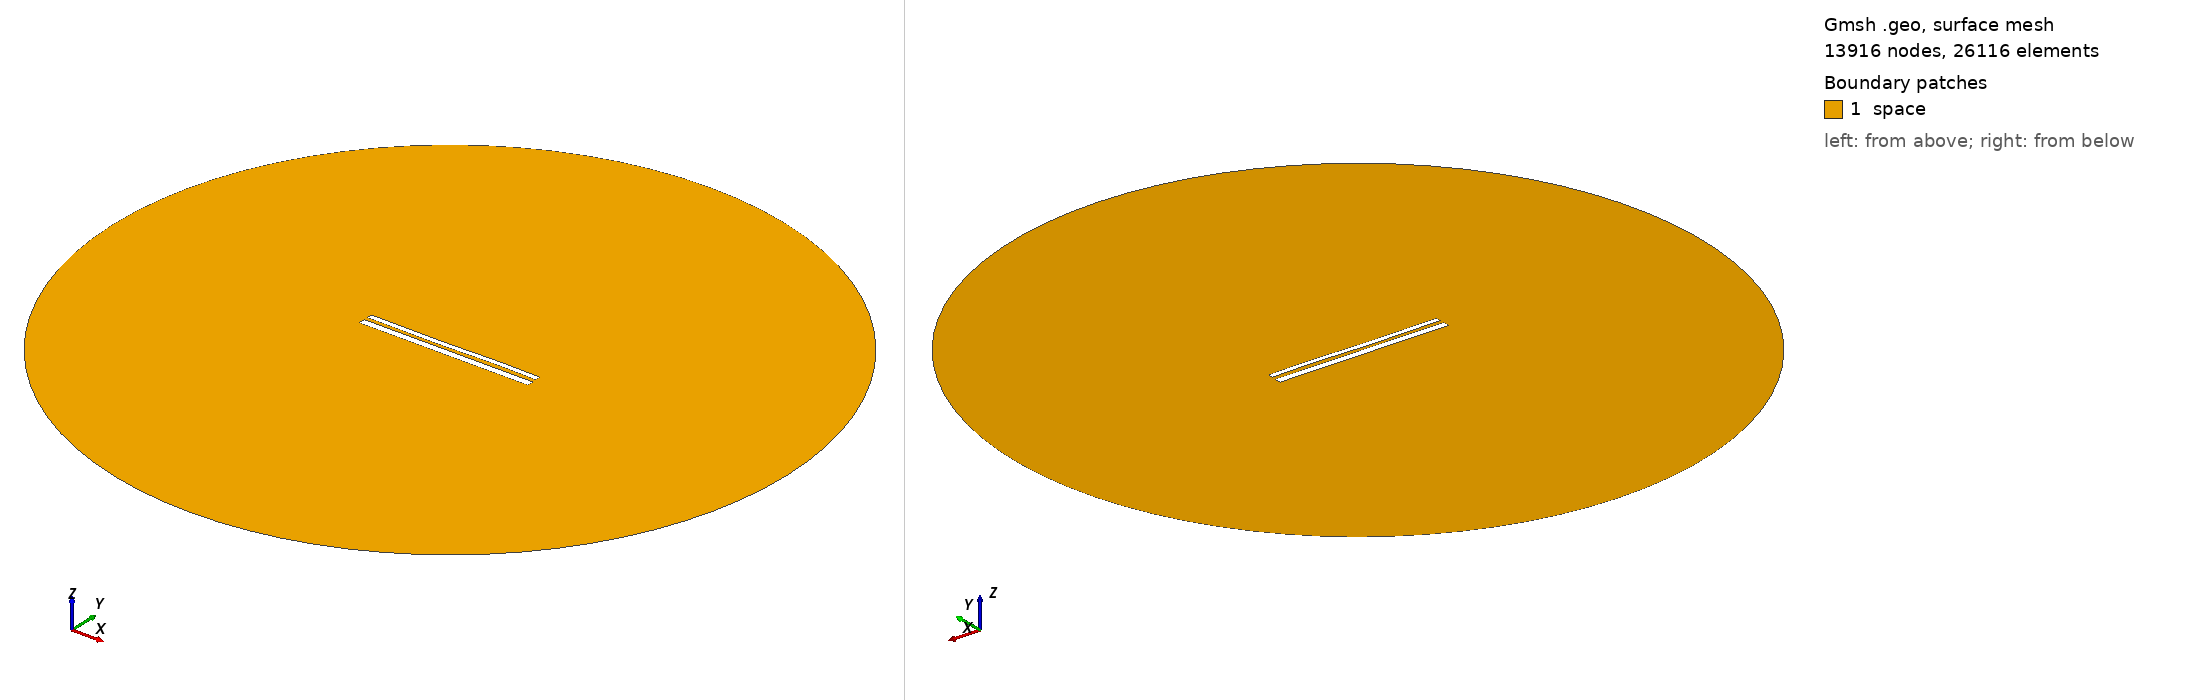

Gmsh geometry script, surface-meshed: 13916 nodes, 26116 surface elements. Boundary patches (legend numbers): 1 space. Left view from above one corner, right view from below the opposite corner. Legend entries are the model's physical surfaces. The drawing asked Gmsh for element sizes between 1% and 20% of the model's largest extent; the script's own settings can give other sizes.

=== 11154.geo (drawn) ===
//---------------------------------------
// Geometry kernel
//---------------------------------------

SetFactory("OpenCASCADE");



//---------------------------------------
// Parameters of the geometry
//---------------------------------------

// Overetch of the upper plate
overetch = 0.375;

// Distance between the plates
distance = 2.0;

// Discretization over the x axis (for the deformation)
nx = 50; 

// Length of the plate
L = 100 - overetch; 

// Number of modes
n = 4; 

// 1st mode coefficient
coeff(1) = 0.15;
beta(1) = 0.596864 * 3.1415926535 / L;

// 2nd mode coefficient
coeff(2) = -0.075;
beta(2) = 1.49418 * 3.1415926535 / L;

// 3rd mode coefficient
coeff(3) = -0.15;
beta(3) = 2.50025 * 3.1415926535 / L;

// 4th mode coefficient
coeff(4) = 0.07499999999999998;
beta(4) = 3.49999 * 3.1415926535 / L;



//---------------------------------------
// Upper plate (deformed rectangle)
//---------------------------------------

// Coordiantes of the upper plate
xmin = -50;
xmax = 50 - overetch;

// Height of the upper plate
yheight = 4 - 2 * overetch;

// Indexes of the points
UpperID[] = {};
LowerID[] = {};
LeftID[] = {};
RightID[] = {};

// Point index
p = 1;

// Horizontal edges
For i In {1:nx}
    x = xmin + (i-1)*(xmax - xmin)/(nx-1);

    y_bottom = distance / 2 + overetch;
    For j In {1:n}
        C = (Cosh(beta(j)*L) + Cos(beta(j)*L)) / (Sinh(beta(j)*L) + Sin(beta(j)*L));
        y_bottom  = y_bottom + coeff(j) * (Cosh(beta(j)*(x+50)) - Cos(beta(j)*(x+50)) - C * (Sinh(beta(j)*(x+50)) - Sin(beta(j)*(x+50))));
    EndFor

    y_top = y_bottom + yheight;

    Point(p) = {x, y_top, 0, 1.0};
    UpperID[i] = p;
    p = p + 1;

    Point(p) = {x, y_bottom, 0, 1.0};
    LowerID[i] = p;
    p = p + 1;
EndFor

// Create point lists
UpperPts[] = {}; LowerPts[] = {};
For i In {1:nx}
  UpperPts[] += {UpperID[i]};
  LowerPts[] += {LowerID[i]};
EndFor

// Build splines
Spline(1) = {UpperPts[]};
Spline(2) = {LowerPts[]};
Line(3) = {LowerPts[nx-1], UpperPts[nx-1]};
Line(4) = {LowerPts[0], UpperPts[0]};

// Build the plane surface
Curve Loop(1) = {2, 3, -1, -4};
Plane Surface(1) = {1};



//---------------------------------------
// Lower plate (rectangle)
//---------------------------------------

// Vertices
Point(1001) = {-50, -1, 0, 1.0};
Point(1002) = { 50, -1, 0, 1.0};
Point(1003) = { 50,  -5, 0, 1.0};
Point(1004) = {-50,  -5, 0, 1.0};

// Edges
Line(5) = {1001, 1002};
Line(6) = {1002, 1003};
Line(7) = {1003, 1004};
Line(8) = {1004, 1001};

// Plane surface
Line Loop(2) = {5, 6, 7, 8};
Plane Surface(2) = {2}; 



//---------------------------------------
// Outer (fictious) boundary
//---------------------------------------

// Points
Point(1005) = {0, 0, 0};       // Center
Point(1006) = {200, 0, 0};     // Start point
Point(1007) = {0, 200, 0};     // 90 degrees
Point(1008) = {-200, 0, 0};    // 180 degrees
Point(1009) = {0, -200, 0};    // 270 degrees

// Circle arcs (each needs start, center, end)
Circle(9) = {1006, 1005, 1007};
Circle(10) = {1007, 1005, 1008};
Circle(11) = {1008, 1005, 1009};
Circle(12) = {1009, 1005, 1006};

// Plane surface for the entire domain
Curve Loop(3) = {9, 10, 11, 12};
Surface(3) = {3};

// Subtract the plates from the whole domain to obtain the actual domain where we want to solve the equations
BooleanDifference{ Surface{3}; Delete; }{ Surface{1}; Surface{2}; Delete; }




//---------------------------------------
// Transfinite Lines/Curves
//---------------------------------------

// Set the number of points on the boundaries
r = 7;

// Plates
Transfinite Curve {1, 2} = 50*r Using Progression 1;
Transfinite Curve {3, 4} = 2*r Using Progression 1;
Transfinite Line {5, 7} = 50*r Using Progression 1;
Transfinite Line {6, 8} = 2*r Using Progression 1;

// Outer boundary
Transfinite Line {9, 10, 11, 12} = 20 Using Progression 1;



//---------------------------------------
// Physical groups
//---------------------------------------                

// Physical curves (boundaries)
Physical Line("force_segment", 10) = {2};
Physical Line("upper_plate", 11) = {1, 3, 4};
Physical Line("lower_plate", 12) = {5, 6, 7, 8};
Physical Line("boundary", 20) = {9, 10, 11, 12};

// Physical Surfaces
Physical Surface("space", 30) = {3};



//---------------------------------------
// 6. Generate the Mesh
//---------------------------------------

// 2D mesh generation
Mesh 2;
